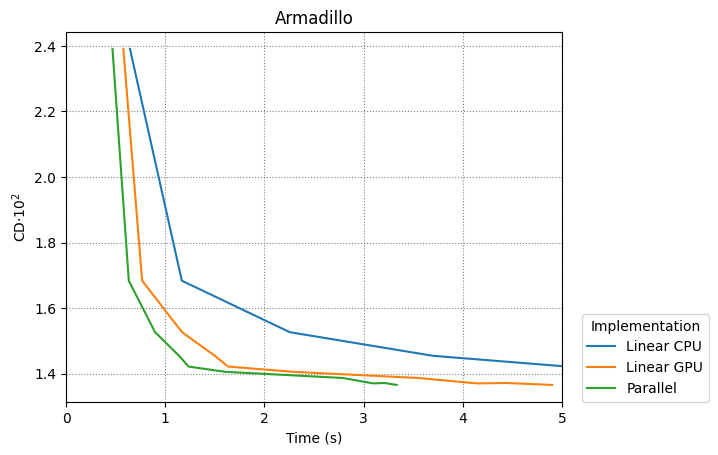

The table this chart was drawn from, first rows:
Linear CPU, Linear GPU, Parallel
0.02391, 0.01684, 0.01527, 0.01455, 0.01422, 0.01406, 0.01387, 0.01371, 0.01372, 0.01366
0.6448, 1.168, 2.257, 3.699, 5.05, 7.27, 10.51, 13.33, 16.01, 19.11
0.5778, 0.7677, 1.17, 1.5, 1.634, 2.29, 3.556, 4.142, 4.44, 4.9
0.4685, 0.6331, 0.8978, 1.14, 1.235, 1.605, 2.793, 3.095, 3.209, 3.334
